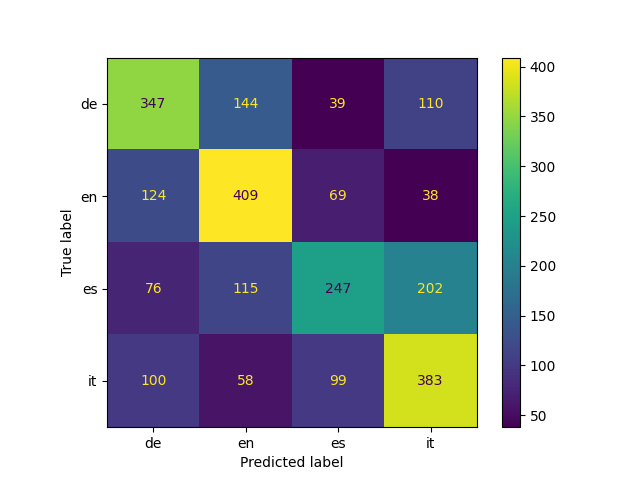

The data file committed next to this chart (first rows):
, de, en, es, it, accuracy, macro avg, weighted avg
precision, 0.5363, 0.5634, 0.5441, 0.5225, 0.5414, 0.5416, 0.5416
recall, 0.5422, 0.6391, 0.3859, 0.5984, 0.5414, 0.5414, 0.5414
f1-score, 0.5392, 0.5988, 0.4516, 0.5579, 0.5414, 0.5369, 0.5369
support, 640.0, 640.0, 640.0, 640.0, 0.5414, 2560, 2560
